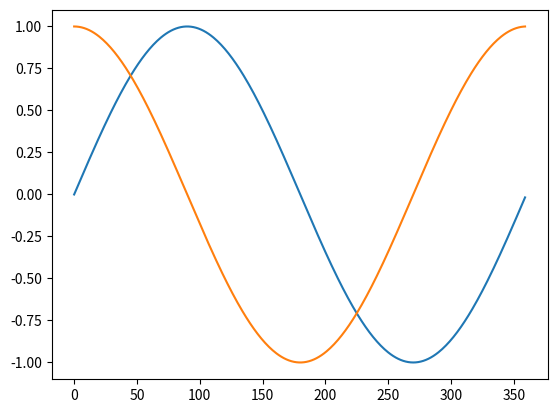

Here is the Python script that generated this plot:
import matplotlib.pyplot as plt
import math

x = range(0, 360)
y = [math.sin(math.radians(d)) for d in x ]
c = [math.cos(math.radians(d)) for d in x ]
plt.plot(x, y)
plt.plot(x, c)
plt.show()